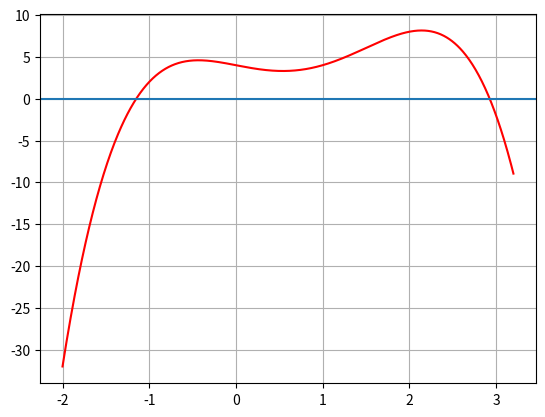

Write Python code to recreate this figure.
import numpy as np
import matplotlib.pyplot as plt

a = -2
b = 3.2
x = np.linspace(a, b, num=1000)
y = -x**4 + 3*x**3 - 2*x + 4

plt.plot(x, y, 'r')
plt.grid()
plt.axhline()
plt.show()
